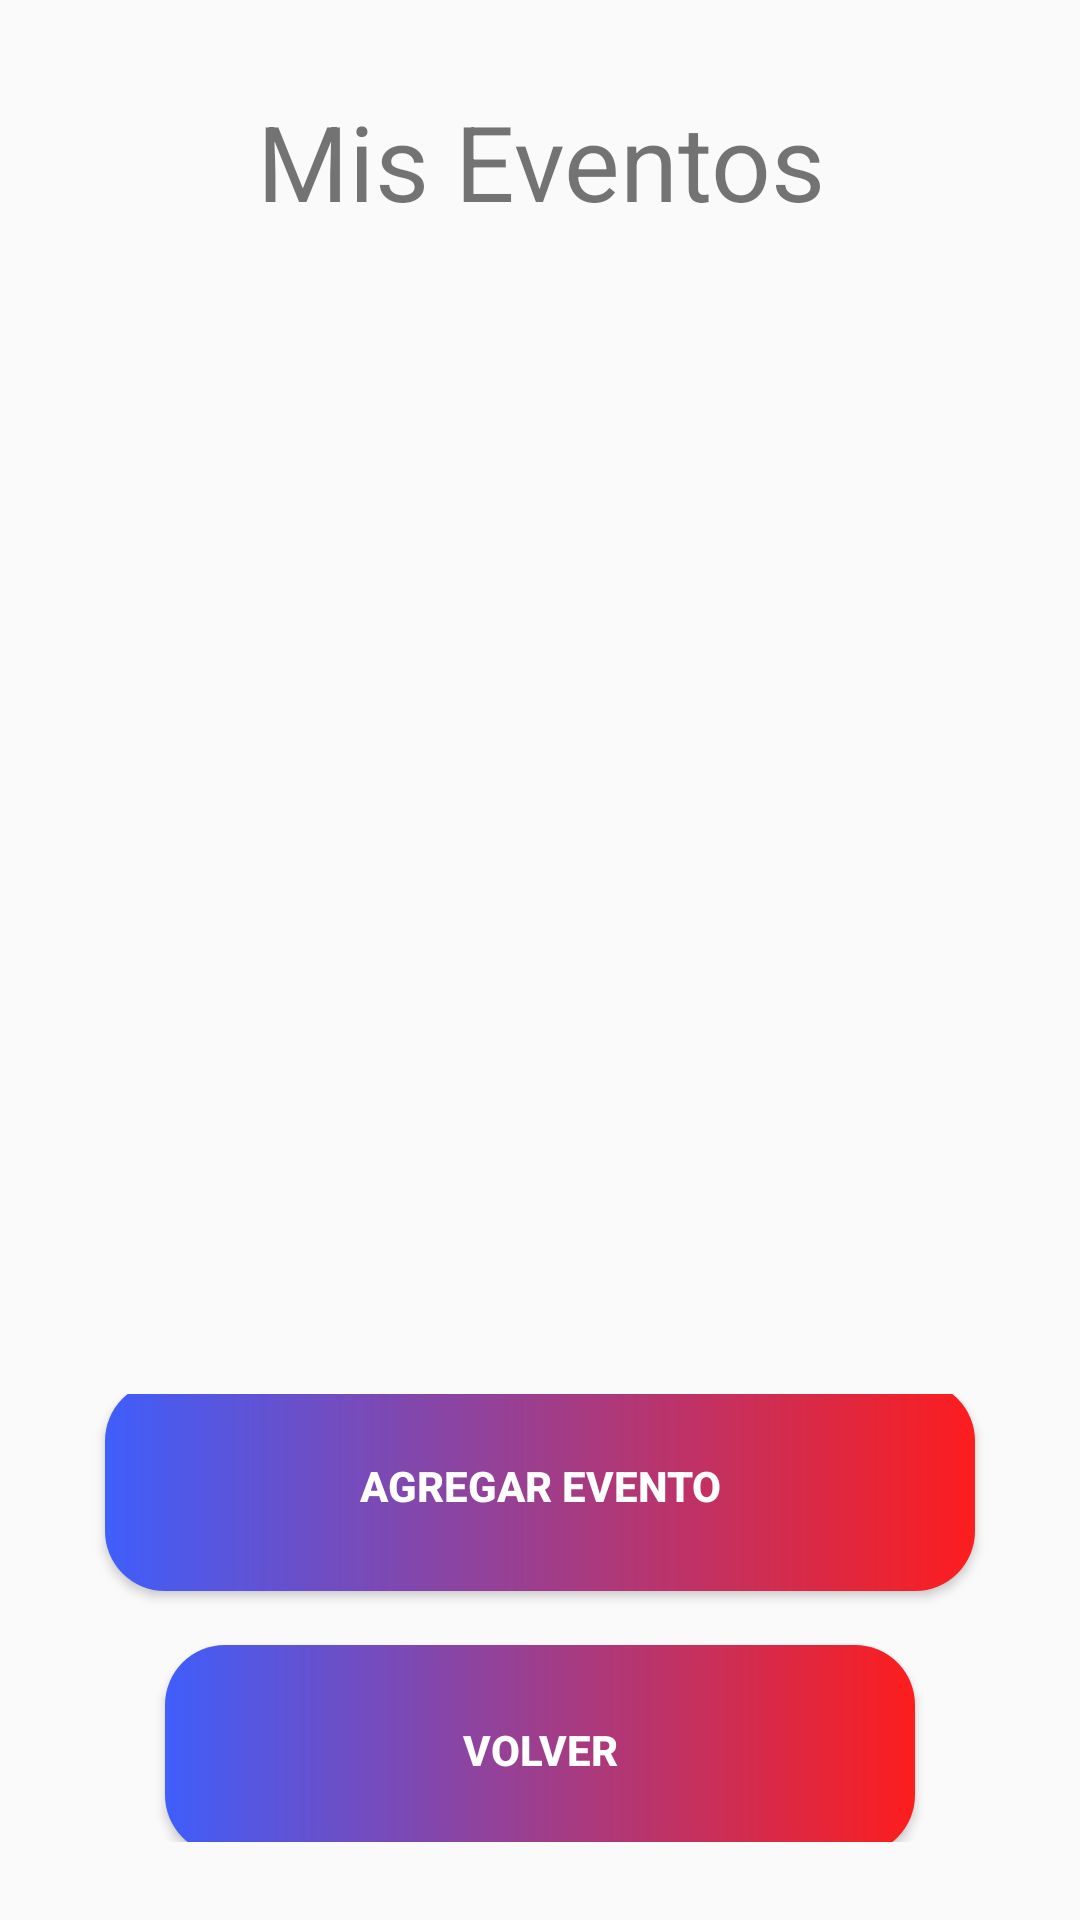

Reconstruct the res/layout file that produces this screen, plus the resources it refers to.
<!-- AndroidManifest.xml: application theme Theme.MiEventoAPP -->
<!-- res/layout/activity_gestionar_eventos_org.xml -->
<?xml version="1.0" encoding="utf-8"?>
<RelativeLayout xmlns:android="http://schemas.android.com/apk/res/android"
    xmlns:tools="http://schemas.android.com/tools"
    android:layout_width="match_parent"
    android:layout_height="match_parent"
    xmlns:cardview="http://schemas.android.com/apk/res-auto"
    android:orientation="vertical"
    tools:context=".ventanas.GestionarEventosOrg"
    android:padding="16dp">

    <LinearLayout
        android:layout_width="match_parent"
        android:layout_height="match_parent"
        android:orientation="vertical"
        android:padding="10sp">

        <LinearLayout
            android:layout_width="match_parent"
            android:layout_height="0sp"
            android:layout_marginBottom="10sp"
            android:layout_weight="0.03"
            android:orientation="horizontal">

            <TextView
                android:layout_width="match_parent"
                android:layout_height="match_parent"
                android:text="Mis Eventos"
                android:textSize="35sp"
                android:gravity="center">
            </TextView>

        </LinearLayout>
        <LinearLayout
            android:layout_width="match_parent"
            android:layout_height="0sp"
            android:layout_weight="0.2"
            android:gravity="center_horizontal">

            <androidx.recyclerview.widget.RecyclerView
                android:id="@+id/listadoEventosOrg"
                android:layout_width="wrap_content"
                android:layout_height="match_parent"
                android:layout_gravity="center_horizontal">

            </androidx.recyclerview.widget.RecyclerView>
            <TextView
                android:id="@+id/txtFeedVacio"
                android:layout_width="match_parent"
                android:layout_height="match_parent"
                android:gravity="center"
                android:text="Aquí aparecen tus eventos! Crea uno para que todos te encuentren!"
                android:visibility="gone">

            </TextView>


        </LinearLayout>


        <LinearLayout
            android:layout_width="match_parent"
            android:layout_height="0sp"
            android:layout_weight="0.08"
            android:gravity="center"
            android:orientation="vertical">

            <Button
                android:id="@+id/bttnAgregarEvento"
                android:layout_width="290sp"
                android:layout_height="70sp"
                android:background="@drawable/button_organizador"
                android:drawableStart="@drawable/addpost"
                android:padding="16sp"
                android:text="Agregar Evento"
                android:textColor="@color/white"
                android:textStyle="bold">
            </Button>

            <Button
                android:id="@+id/bttnVolverOrg"
                android:layout_width="250sp"
                android:layout_height="70sp"
                android:layout_marginTop="18sp"
                android:background="@drawable/button_organizador"
                android:text="VOLVER"
                android:textColor="@color/white"
                android:textStyle="bold">

            </Button>
        </LinearLayout>
    </LinearLayout>

</RelativeLayout>
<!-- resources referenced by this layout -->
<resources>
  <!-- drawable button_organizador (drawable) -->
  <?xml version="1.0" encoding="utf-8"?>
  <shape xmlns:android="http://schemas.android.com/apk/res/android" android:shape="rectangle">
      <gradient android:startColor="#3f5efb" android:endColor="#fd1d1d" android:type="linear"/>
      <corners android:radius="20sp"/>
  </shape>
  <style name="Theme.MiEventoAPP" parent="Theme.AppCompat.Light.NoActionBar">
          
          <item name="colorPrimary">@color/purple_500</item>
          <item name="colorPrimaryVariant">@color/purple_700</item>
          <item name="colorOnPrimary">@color/white</item>
          
          <item name="colorSecondary">@color/teal_200</item>
          <item name="colorSecondaryVariant">@color/teal_700</item>
          <item name="colorOnSecondary">@color/black</item>
          
          <item name="android:statusBarColor" tools:targetApi="l">?attr/colorPrimaryVariant</item>
          
      </style>
  <!-- not gathered from this repository: default colours our renderer supplied (Android Studio template values) -->
  <color name="purple_500">#FF6200EE</color>
  <color name="purple_700">#FF3700B3</color>
  <color name="teal_200">#FF03DAC5</color>
  <color name="teal_700">#FF018786</color>
  <color name="black">#FF000000</color>
  <color name="white">#FFFFFFFF</color>
</resources>
